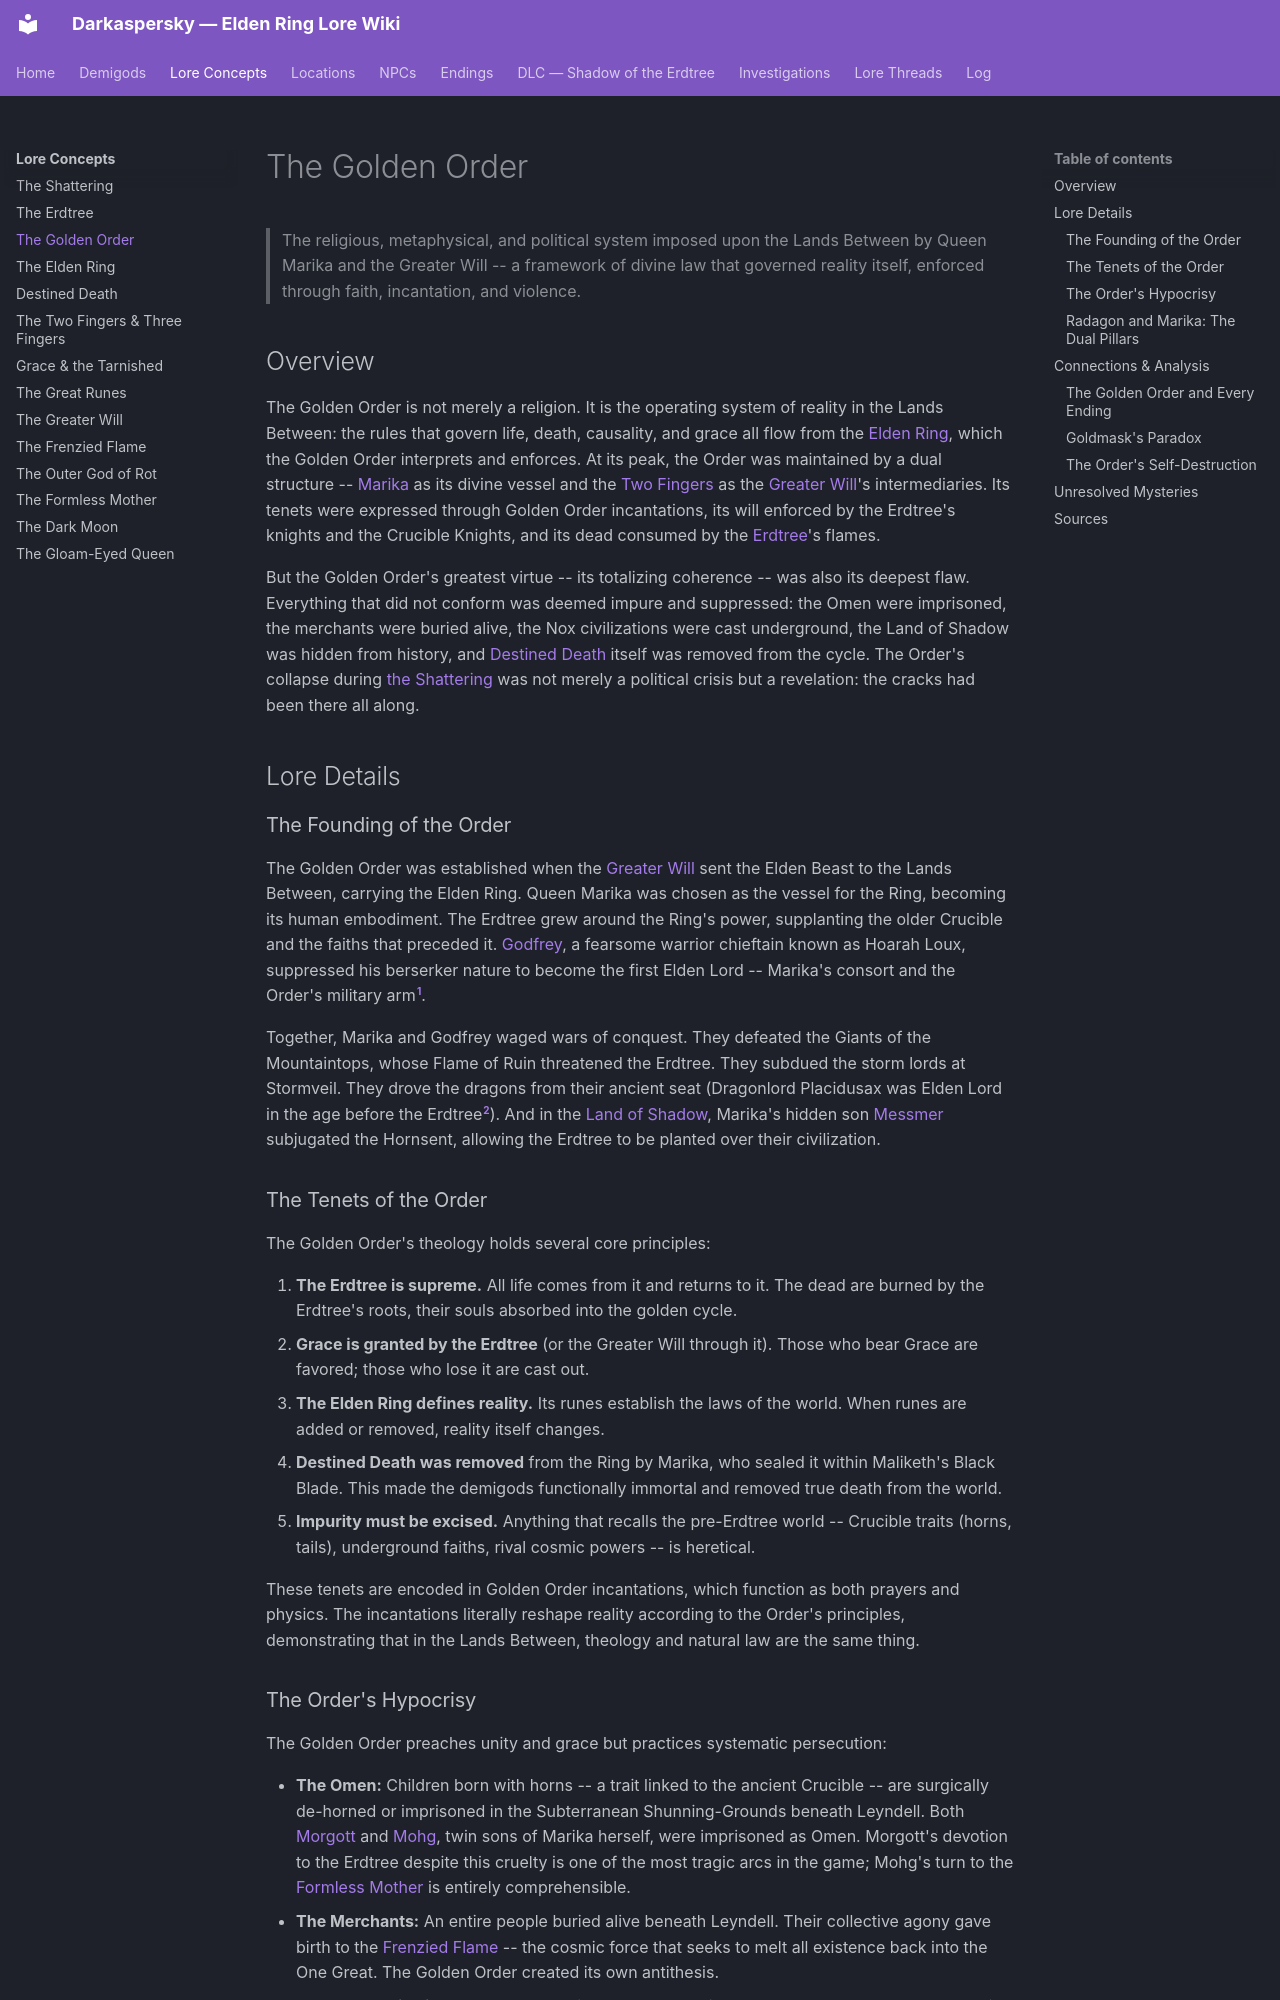

repository: Naldershof/Darkaspersky · page: lore-concepts/the-golden-order/index.html · generator: mkdocs

---
title: "The Golden Order"
category: lore-concepts
tags:
  - golden-order
  - age-of-the-erdtree
  - omen-curse
  - land-of-shadow
  - rebellion
related:
  - lore-concepts/the-erdtree.md
  - lore-concepts/the-elden-ring.md
  - lore-concepts/the-greater-will.md
  - lore-concepts/destined-death.md
  - lore-concepts/the-fingers.md
  - lore-concepts/grace-and-the-tarnished.md
  - demigods/marika-radagon.md
  - demigods/morgott.md
  - demigods/mohg.md
  - npcs/goldmask.md
  - endings/age-of-order.md
  - dlc/land-of-shadow.md
  - dlc/the-hornsent.md
sources:
  - raw/item-descriptions/remembrances/all-remembrances.md
  - raw/item-descriptions/key-items/mending-runes.md
  - raw/dialogue/melina.md
  - raw/dialogue/ranni.md
last_updated: 2026-04-16
---

# The Golden Order

> The religious, metaphysical, and political system imposed upon the Lands Between by Queen Marika and the Greater Will -- a framework of divine law that governed reality itself, enforced through faith, incantation, and violence.

## Overview

The Golden Order is not merely a religion. It is the operating system of reality in the Lands Between: the rules that govern life, death, causality, and grace all flow from the [Elden Ring](the-elden-ring.md), which the Golden Order interprets and enforces. At its peak, the Order was maintained by a dual structure -- [Marika](../demigods/marika-radagon.md) as its divine vessel and the [Two Fingers](the-fingers.md) as the [Greater Will](the-greater-will.md)'s intermediaries. Its tenets were expressed through Golden Order incantations, its will enforced by the Erdtree's knights and the Crucible Knights, and its dead consumed by the [Erdtree](the-erdtree.md)'s flames.

But the Golden Order's greatest virtue -- its totalizing coherence -- was also its deepest flaw. Everything that did not conform was deemed impure and suppressed: the Omen were imprisoned, the merchants were buried alive, the Nox civilizations were cast underground, the Land of Shadow was hidden from history, and [Destined Death](destined-death.md) itself was removed from the cycle. The Order's collapse during [the Shattering](the-shattering.md) was not merely a political crisis but a revelation: the cracks had been there all along.

## Lore Details

### The Founding of the Order

The Golden Order was established when the [Greater Will](the-greater-will.md) sent the Elden Beast to the Lands Between, carrying the Elden Ring. Queen Marika was chosen as the vessel for the Ring, becoming its human embodiment. The Erdtree grew around the Ring's power, supplanting the older Crucible and the faiths that preceded it. [Godfrey](../demigods/godfrey.md), a fearsome warrior chieftain known as Hoarah Loux, suppressed his berserker nature to become the first Elden Lord -- Marika's consort and the Order's military arm[^1].

Together, Marika and Godfrey waged wars of conquest. They defeated the Giants of the Mountaintops, whose Flame of Ruin threatened the Erdtree. They subdued the storm lords at Stormveil. They drove the dragons from their ancient seat (Dragonlord Placidusax was Elden Lord in the age before the Erdtree[^2]). And in the [Land of Shadow](../dlc/land-of-shadow.md), Marika's hidden son [Messmer](../dlc/messmer.md) subjugated the Hornsent, allowing the Erdtree to be planted over their civilization.

### The Tenets of the Order

The Golden Order's theology holds several core principles:

1. **The Erdtree is supreme.** All life comes from it and returns to it. The dead are burned by the Erdtree's roots, their souls absorbed into the golden cycle.
2. **Grace is granted by the Erdtree** (or the Greater Will through it). Those who bear Grace are favored; those who lose it are cast out.
3. **The Elden Ring defines reality.** Its runes establish the laws of the world. When runes are added or removed, reality itself changes.
4. **Destined Death was removed** from the Ring by Marika, who sealed it within Maliketh's Black Blade. This made the demigods functionally immortal and removed true death from the world.
5. **Impurity must be excised.** Anything that recalls the pre-Erdtree world -- Crucible traits (horns, tails), underground faiths, rival cosmic powers -- is heretical.

These tenets are encoded in Golden Order incantations, which function as both prayers and physics. The incantations literally reshape reality according to the Order's principles, demonstrating that in the Lands Between, theology and natural law are the same thing.
